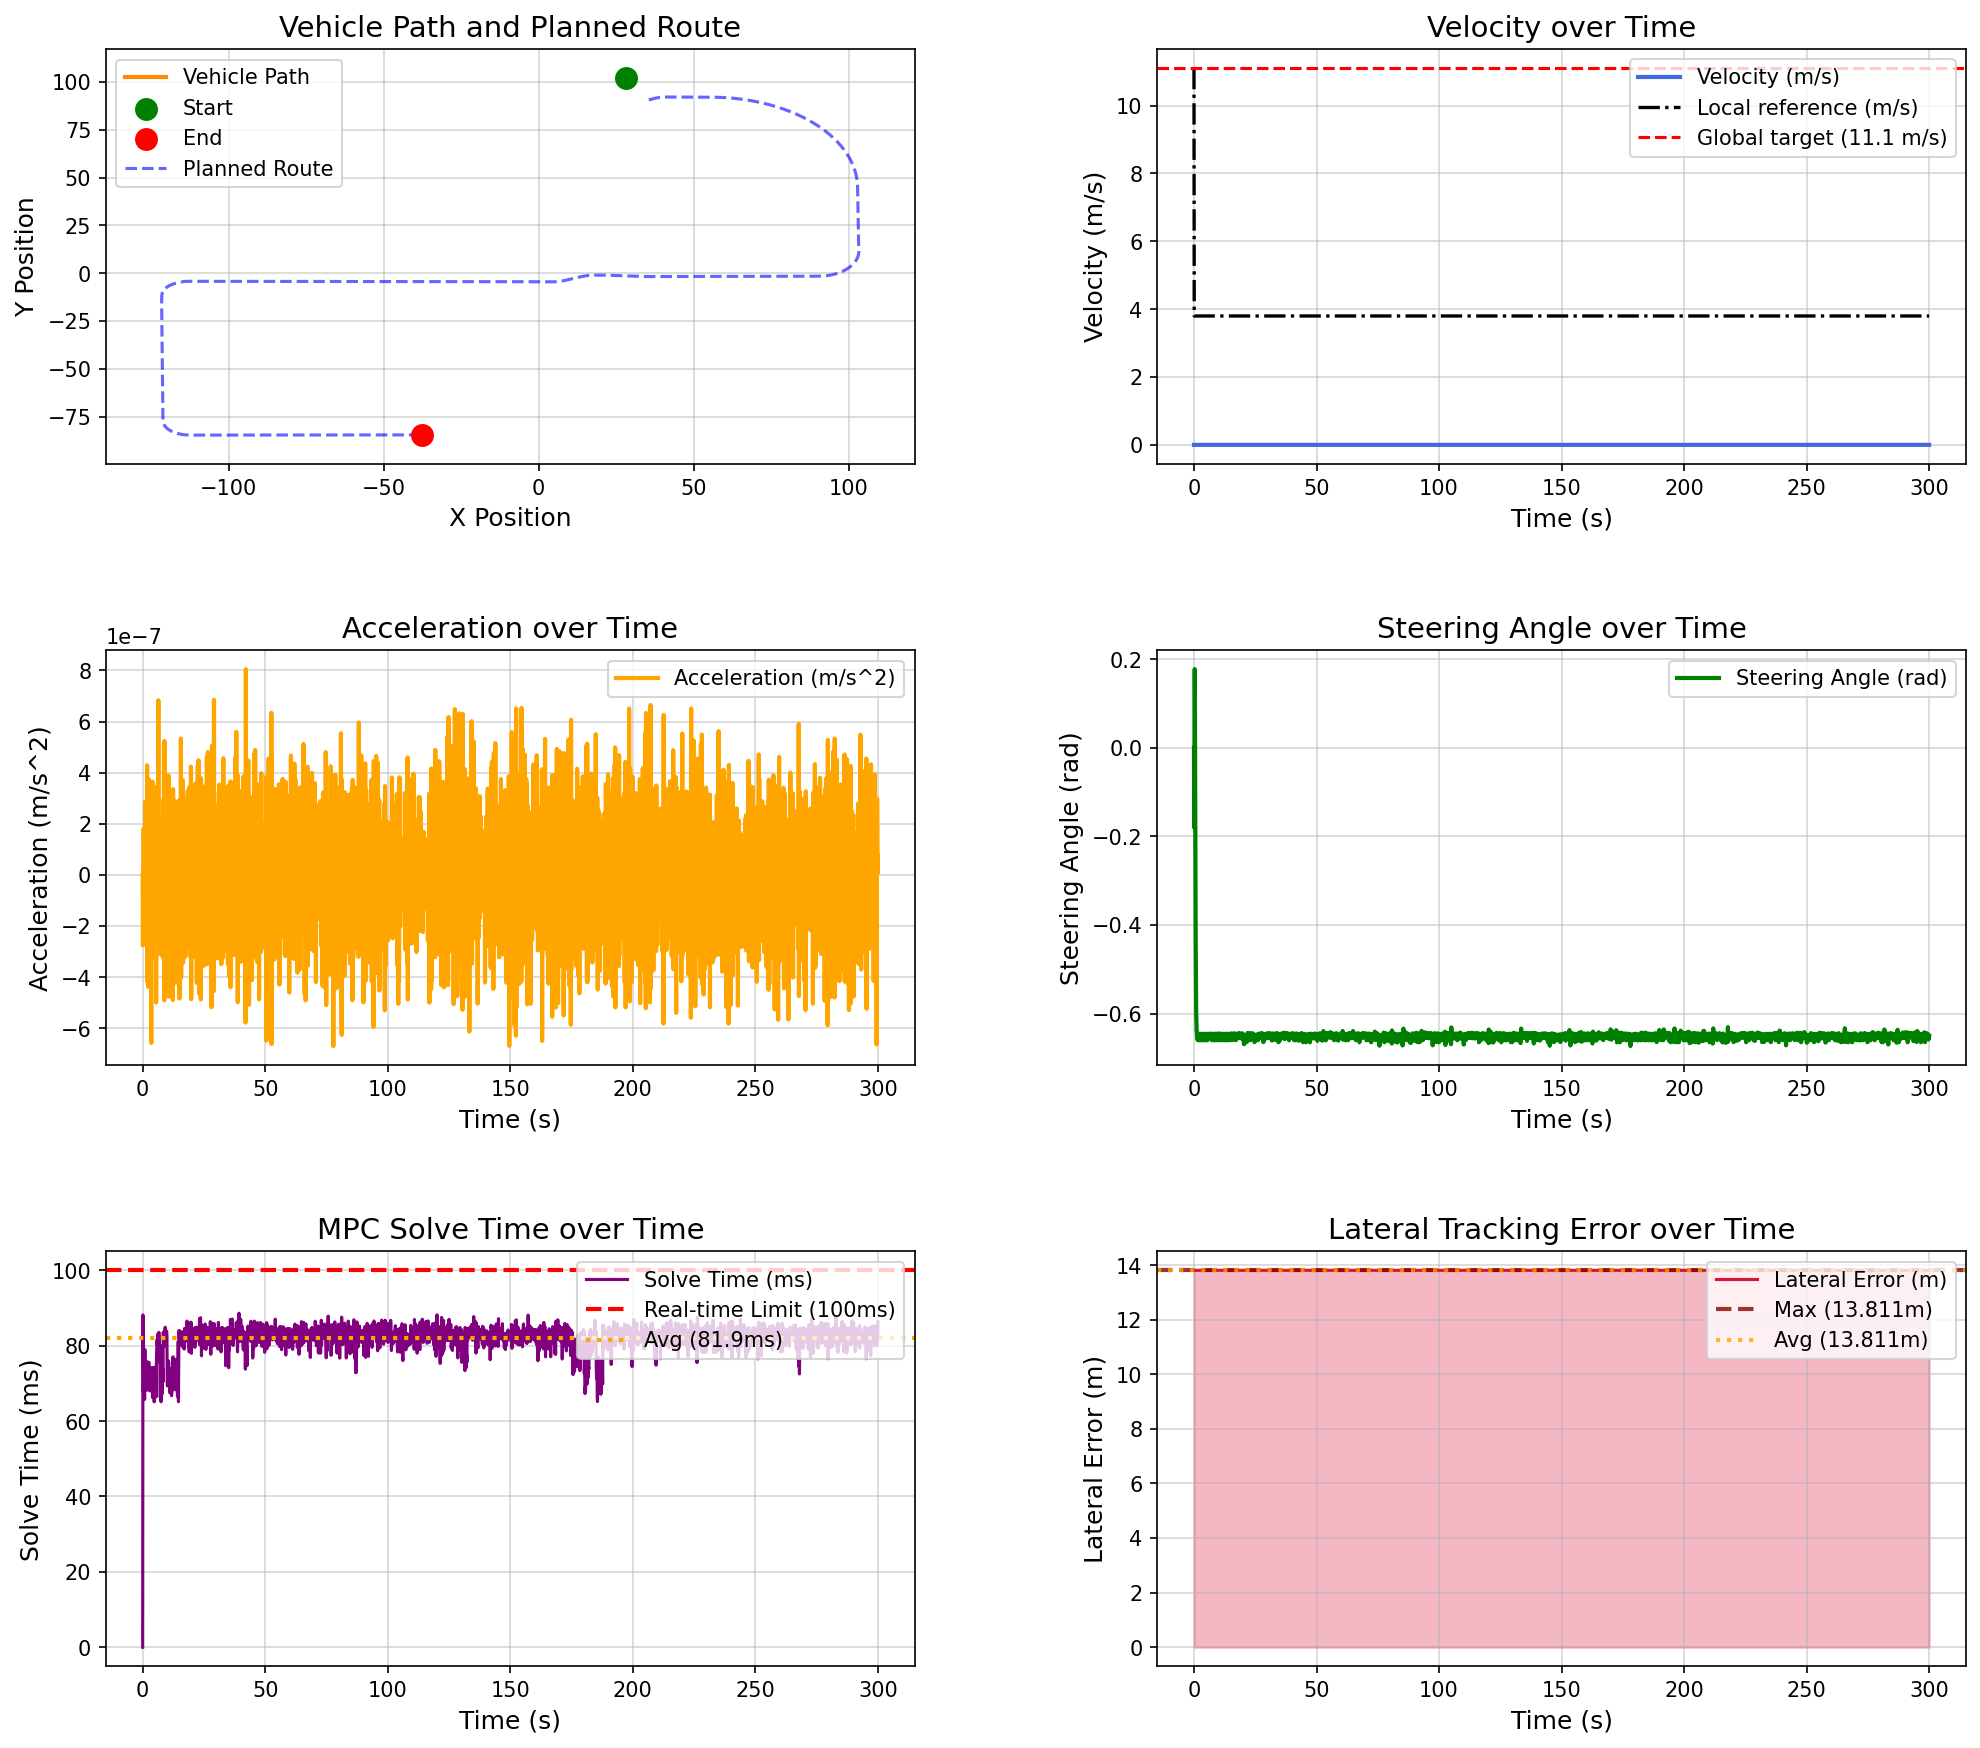

Source data for this figure (header and first rows):
场景, step, time, x, y, yaw, speed, ac, steer, solve_time, lat_error, min_obstacle_dist, 
high_speed_straight_tracking_town05, 0, 0.000000, 28.07, 102.2, 90.02, 0.000000, 0.000000, 0.000000, 0.000000, 13.81, , 
high_speed_straight_tracking_town05, 1, 0.1, 28.07, 102.2, 90.02, 0.000000, -0.000000, -0.18, 88.16, 13.81, , 
high_speed_straight_tracking_town05, 2, 0.2, 28.07, 102.2, 90.02, 0.000000, -0.000000, -0.001597, 85.17, 13.81, , 
high_speed_straight_tracking_town05, 3, 0.3, 28.07, 102.2, 90.02, 0.000000, -0.000000, 0.1779, 67.63, 13.81, , 
high_speed_straight_tracking_town05, 4, 0.4, 28.07, 102.2, 90.02, 0.000000, 0.000000, 0.0785, 72.65, 13.81, , 
high_speed_straight_tracking_town05, 5, 0.5, 28.07, 102.2, 90.02, 0.000000, -0.000000, -0.09971, 67.79, 13.81, , 
high_speed_straight_tracking_town05, 6, 0.6, 28.07, 102.2, 90.02, 0.000000, 0.000000, -0.2772, 71.54, 13.81, , 
high_speed_straight_tracking_town05, 7, 0.7, 28.07, 102.2, 90.02, 0.000000, 0.000000, -0.4358, 68.11, 13.81, , 
high_speed_straight_tracking_town05, 8, 0.8, 28.07, 102.2, 90.02, 0.000000, -0.000000, -0.5377, 65.78, 13.81, , 
high_speed_straight_tracking_town05, 9, 0.9, 28.07, 102.2, 90.02, 0.000000, -0.000000, -0.5977, 78.98, 13.81, , 
high_speed_straight_tracking_town05, 10, 1, 28.07, 102.2, 90.02, 0.000000, 0.000000, -0.6211, 69.67, 13.81, , 
high_speed_straight_tracking_town05, 11, 1.1, 28.07, 102.2, 90.02, 0.000000, 0.000000, -0.6399, 68.05, 13.81, , 
high_speed_straight_tracking_town05, 12, 1.2, 28.07, 102.2, 90.02, 0.000000, -0.000000, -0.6418, 72.63, 13.81, , 
high_speed_straight_tracking_town05, 13, 1.3, 28.07, 102.2, 90.02, 0.000000, -0.000000, -0.654, 68.61, 13.81, , 
high_speed_straight_tracking_town05, 14, 1.4, 28.07, 102.2, 90.02, 0.000000, 0.000000, -0.6476, 68.11, 13.81, , 
high_speed_straight_tracking_town05, 15, 1.5, 28.07, 102.2, 90.02, 0.000000, -0.000000, -0.6601, 74.13, 13.81, , 
high_speed_straight_tracking_town05, 16, 1.6, 28.07, 102.2, 90.02, 0.000000, -0.000000, -0.6559, 71.83, 13.81, , 
high_speed_straight_tracking_town05, 17, 1.7, 28.07, 102.2, 90.02, 0.000000, -0.000000, -0.6518, 72.33, 13.81, , 
high_speed_straight_tracking_town05, 18, 1.8, 28.07, 102.2, 90.02, 0.000000, 0.000000, -0.6522, 71.49, 13.81, , 
high_speed_straight_tracking_town05, 19, 1.9, 28.07, 102.2, 90.02, 0.000000, -0.000000, -0.6485, 75.73, 13.81, , 
high_speed_straight_tracking_town05, 20, 2, 28.07, 102.2, 90.02, 0.000000, 0.000000, -0.6603, 68.74, 13.81, , 
high_speed_straight_tracking_town05, 21, 2.1, 28.07, 102.2, 90.02, 0.000000, 0.000000, -0.656, 74.07, 13.81, , 
high_speed_straight_tracking_town05, 22, 2.2, 28.07, 102.2, 90.02, 0.000000, 0.000000, -0.6522, 72.08, 13.81, , 
high_speed_straight_tracking_town05, 23, 2.3, 28.07, 102.2, 90.02, 0.000000, -0.000000, -0.6511, 68.74, 13.81, , 
high_speed_straight_tracking_town05, 24, 2.4, 28.07, 102.2, 90.02, 0.000000, 0.000000, -0.6457, 72.07, 13.81, , 
high_speed_straight_tracking_town05, 25, 2.5, 28.07, 102.2, 90.02, 0.000000, -0.000000, -0.6543, 75.6, 13.81, , 
high_speed_straight_tracking_town05, 26, 2.6, 28.07, 102.2, 90.02, 0.000000, 0.000000, -0.6486, 68.26, 13.81, , 
high_speed_straight_tracking_town05, 27, 2.7, 28.07, 102.2, 90.02, 0.000000, -0.000000, -0.6603, 69.13, 13.81, , 
high_speed_straight_tracking_town05, 28, 2.8, 28.07, 102.2, 90.02, 0.000000, 0.000000, -0.656, 69.6, 13.81, , 
high_speed_straight_tracking_town05, 29, 2.9, 28.07, 102.2, 90.02, 0.000000, -0.000000, -0.6521, 67.99, 13.81, , 
high_speed_straight_tracking_town05, 30, 3, 28.07, 102.2, 90.02, 0.000000, -0.000000, -0.651, 70.28, 13.81, , 
high_speed_straight_tracking_town05, 31, 3.1, 28.07, 102.2, 90.02, 0.000000, -0.000000, -0.6456, 73.87, 13.81, , 
high_speed_straight_tracking_town05, 32, 3.2, 28.07, 102.2, 90.02, 0.000000, 0.000000, -0.6543, 70.84, 13.81, , 
high_speed_straight_tracking_town05, 33, 3.3, 28.07, 102.2, 90.02, 0.000000, 0.000000, -0.6486, 69.27, 13.81, , 
high_speed_straight_tracking_town05, 34, 3.4, 28.07, 102.2, 90.02, 0.000000, 0.000000, -0.6603, 68.97, 13.81, , 
high_speed_straight_tracking_town05, 35, 3.5, 28.07, 102.2, 90.02, 0.000000, -0.000001, -0.656, 74.15, 13.81, , 
high_speed_straight_tracking_town05, 36, 3.6, 28.07, 102.2, 90.02, 0.000000, 0.000000, -0.6521, 69.02, 13.81, , 
high_speed_straight_tracking_town05, 37, 3.7, 28.07, 102.2, 90.02, 0.000000, 0.000000, -0.651, 68.51, 13.81, , 
high_speed_straight_tracking_town05, 38, 3.8, 28.07, 102.2, 90.02, 0.000000, 0.000000, -0.6456, 68.28, 13.81, , 
high_speed_straight_tracking_town05, 39, 3.9, 28.07, 102.2, 90.02, 0.000000, -0.000000, -0.6543, 74.04, 13.81, , 
high_speed_straight_tracking_town05, 40, 4, 28.07, 102.2, 90.02, 0.000000, 0.000000, -0.6486, 66.27, 13.81, , 
high_speed_straight_tracking_town05, 41, 4.1, 28.07, 102.2, 90.02, 0.000000, 0.000000, -0.6603, 67.59, 13.81, , 
high_speed_straight_tracking_town05, 42, 4.2, 28.07, 102.2, 90.02, 0.000000, -0.000000, -0.656, 69.63, 13.81, , 
high_speed_straight_tracking_town05, 43, 4.3, 28.07, 102.2, 90.02, 0.000000, 0.000000, -0.6521, 73.39, 13.81, , 
high_speed_straight_tracking_town05, 44, 4.4, 28.07, 102.2, 90.02, 0.000000, 0.000000, -0.651, 69.11, 13.81, , 
high_speed_straight_tracking_town05, 45, 4.5, 28.07, 102.2, 90.02, 0.000000, -0.000000, -0.6456, 71.58, 13.81, , 
high_speed_straight_tracking_town05, 46, 4.6, 28.07, 102.2, 90.02, 0.000000, 0.000000, -0.6543, 74.28, 13.81, , 
high_speed_straight_tracking_town05, 47, 4.7, 28.07, 102.2, 90.02, 0.000000, 0.000000, -0.6486, 65.12, 13.81, , 
high_speed_straight_tracking_town05, 48, 4.8, 28.07, 102.2, 90.02, 0.000000, -0.000000, -0.6603, 72.2, 13.81, , 
high_speed_straight_tracking_town05, 49, 4.9, 28.07, 102.2, 90.02, 0.000000, 0.000000, -0.656, 73.29, 13.81, , 
high_speed_straight_tracking_town05, 50, 5, 28.07, 102.2, 90.02, 0.000000, 0.000000, -0.6521, 71.64, 13.81, , 
high_speed_straight_tracking_town05, 51, 5.1, 28.07, 102.2, 90.02, 0.000000, 0.000000, -0.651, 68.59, 13.81, , 
high_speed_straight_tracking_town05, 52, 5.2, 28.07, 102.2, 90.02, 0.000000, -0.000000, -0.6456, 74.19, 13.81, , 
high_speed_straight_tracking_town05, 53, 5.3, 28.07, 102.2, 90.02, 0.000000, 0.000000, -0.6543, 70.28, 13.81, , 
high_speed_straight_tracking_town05, 54, 5.4, 28.07, 102.2, 90.02, 0.000000, 0.000000, -0.6486, 69.1, 13.81, , 
high_speed_straight_tracking_town05, 55, 5.5, 28.07, 102.2, 90.02, 0.000000, -0.000000, -0.6603, 66.4, 13.81, , 
high_speed_straight_tracking_town05, 56, 5.6, 28.07, 102.2, 90.02, 0.000000, 0.000000, -0.656, 75.29, 13.81, , 
high_speed_straight_tracking_town05, 57, 5.7, 28.07, 102.2, 90.02, 0.000000, 0.000000, -0.6521, 78.66, 13.81, , 
high_speed_straight_tracking_town05, 58, 5.8, 28.07, 102.2, 90.02, 0.000000, -0.000000, -0.651, 79.53, 13.81, , 
high_speed_straight_tracking_town05, 59, 5.9, 28.07, 102.2, 90.02, 0.000000, 0.000000, -0.6455, 81.64, 13.81, , 
... 2,941 more rows
